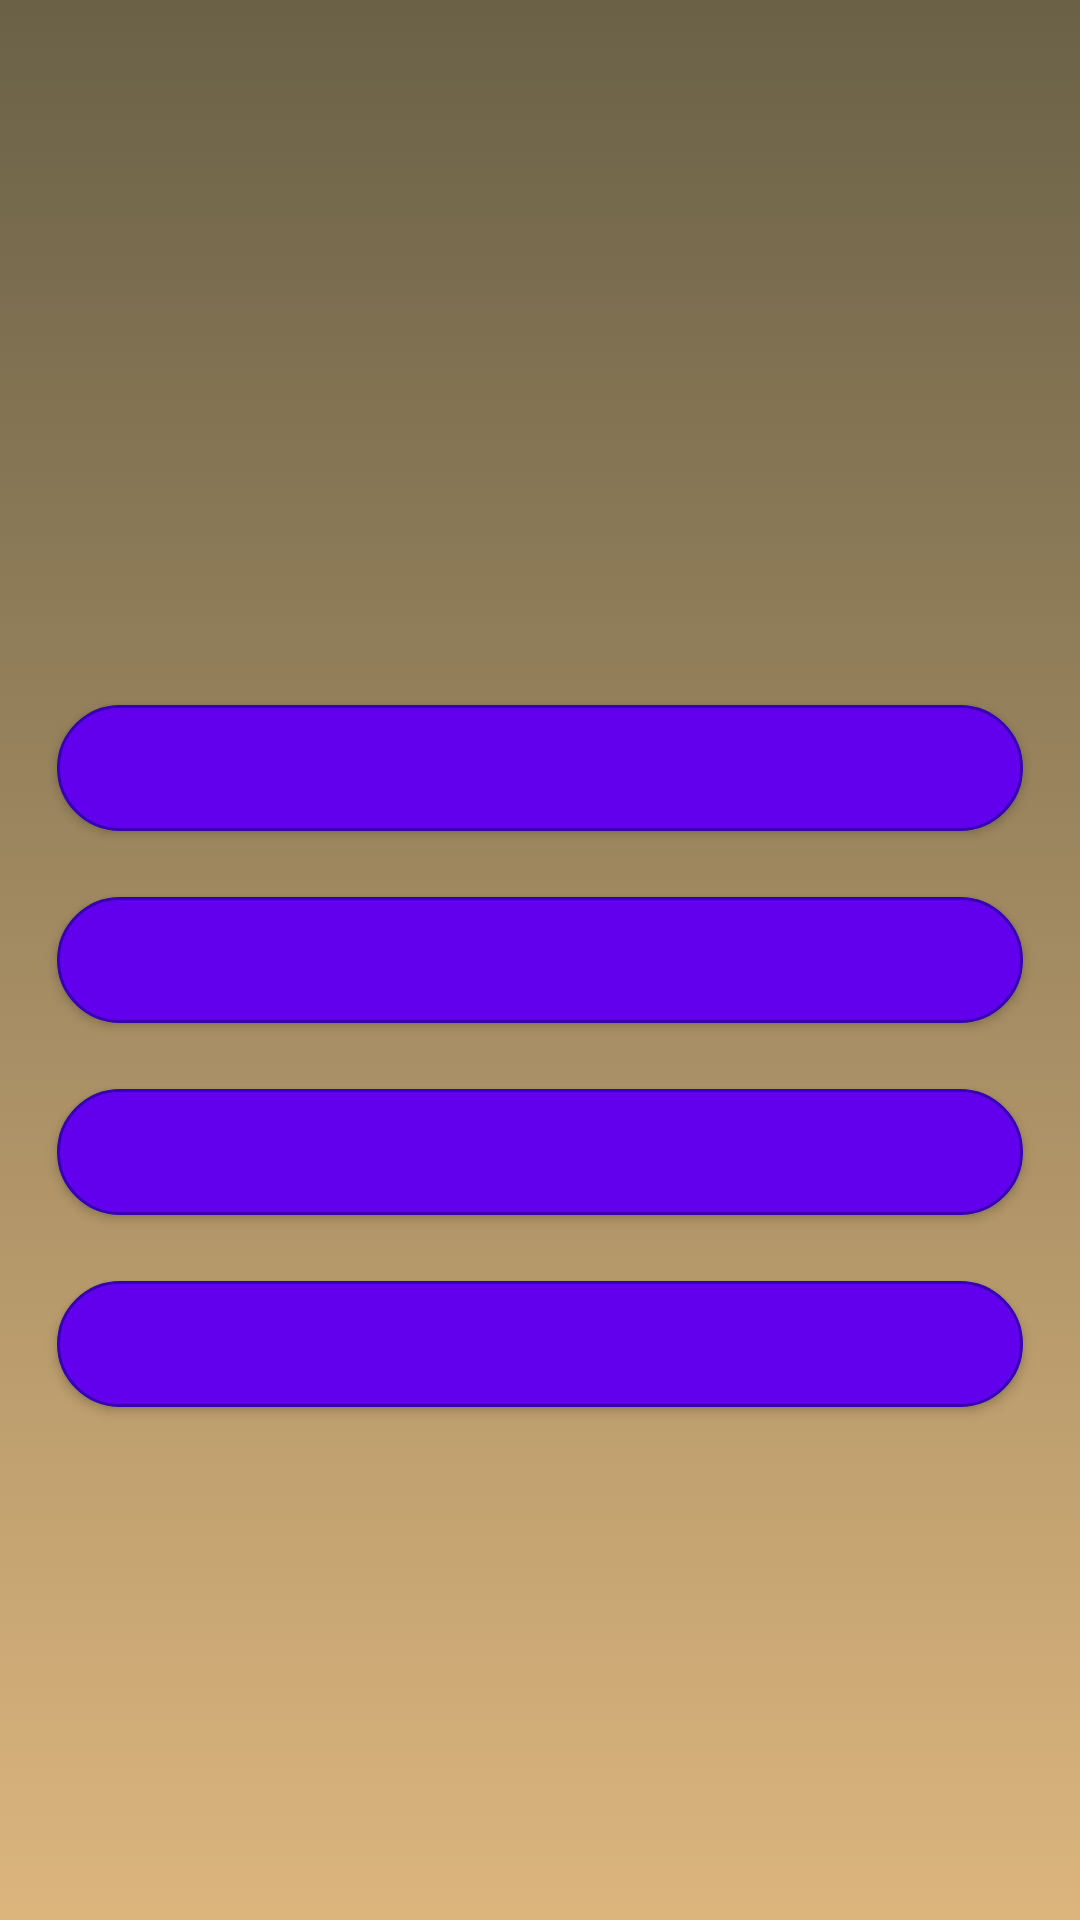

Here is an Android app screen rendered from its layout file. Give the layout XML and the strings, colors and styles it references.
<!-- AndroidManifest.xml: application theme AppTheme -->
<!-- res/layout/fragment_question.xml -->
<?xml version="1.0" encoding="utf-8"?>
<androidx.constraintlayout.widget.ConstraintLayout
    android:id="@+id/root"
    xmlns:android="http://schemas.android.com/apk/res/android"
    xmlns:tools="http://schemas.android.com/tools"
    android:layout_width="match_parent"
    android:layout_height="match_parent"
    android:background="@drawable/gold_background"
    xmlns:app="http://schemas.android.com/apk/res-auto"
    tools:context=".ui.fragments.questions.QuestionFragment">

    <TextView
        android:id="@+id/tvQuestion"
        android:layout_width="wrap_content"
        android:layout_height="wrap_content"
        android:textSize="24sp"
        android:gravity="center"
        app:layout_constraintTop_toTopOf="parent"
        app:layout_constraintBottom_toTopOf="@id/btnAnswer1"
        app:layout_constraintStart_toStartOf="parent"
        app:layout_constraintEnd_toEndOf="parent" />

    <com.airbnb.lottie.LottieAnimationView
        android:id="@+id/lottie"
        android:layout_width="175dp"
        android:layout_height="175dp"
        app:layout_constraintTop_toTopOf="parent"
        app:layout_constraintBottom_toTopOf="@id/btnAnswer1"
        app:layout_constraintStart_toStartOf="parent"
        app:layout_constraintEnd_toEndOf="parent"
        android:visibility="gone"
        android:scaleType="centerCrop"
        app:lottie_autoPlay="false"
        app:lottie_loop="false" />

    <Button
        android:id="@+id/btnAnswer1"
        android:layout_width="@dimen/match_constraint"
        android:layout_height="wrap_content"
        android:background="@drawable/question_shape_unselected"
        android:textColor="@color/colorWhite"
        android:gravity="center"
        android:layout_margin="16dp"
        android:textSize="16sp"
        app:layout_constraintBottom_toTopOf="@id/btnAnswer2"
        app:layout_constraintStart_toStartOf="parent"
        app:layout_constraintEnd_toEndOf="parent"/>

    <Button
        android:id="@+id/btnAnswer2"
        android:layout_width="@dimen/match_constraint"
        android:layout_height="wrap_content"
        android:background="@drawable/question_shape_unselected"
        android:textColor="@color/colorWhite"
        android:gravity="center"
        android:layout_margin="16dp"
        android:textSize="16sp"
        app:layout_constraintTop_toTopOf="parent"
        app:layout_constraintBottom_toBottomOf="parent"
        app:layout_constraintStart_toStartOf="parent"
        app:layout_constraintEnd_toEndOf="parent"/>

    <Button
        android:id="@+id/btnAnswer3"
        android:layout_width="@dimen/match_constraint"
        android:layout_height="wrap_content"
        android:background="@drawable/question_shape_unselected"
        android:textColor="@color/colorWhite"
        android:gravity="center"
        android:layout_margin="16dp"
        android:textSize="16sp"
        app:layout_constraintStart_toStartOf="parent"
        app:layout_constraintEnd_toEndOf="parent"
        app:layout_constraintTop_toBottomOf="@id/btnAnswer2"/>

    <Button
        android:id="@+id/btnAnswer4"
        android:layout_width="@dimen/match_constraint"
        android:layout_height="wrap_content"
        android:background="@drawable/question_shape_unselected"
        android:textColor="@color/colorWhite"
        android:gravity="center"
        android:layout_margin="16dp"
        android:textSize="16sp"
        app:layout_constraintStart_toStartOf="parent"
        app:layout_constraintEnd_toEndOf="parent"
        app:layout_constraintTop_toBottomOf="@id/btnAnswer3"/>

    <Button
        android:id="@+id/btnInfo"
        android:layout_width="wrap_content"
        android:layout_height="wrap_content"
        android:visibility="gone"
        android:drawableStart="@drawable/ic_info"
        android:background="@drawable/category_background"
        android:text="@string/info"
        android:textColor="@color/colorWhite"
        android:padding="8dp"
        app:layout_constraintTop_toBottomOf="@id/btnAnswer4"
        app:layout_constraintBottom_toBottomOf="parent"
        app:layout_constraintStart_toStartOf="parent"
        app:layout_constraintEnd_toEndOf="parent" />

    <ProgressBar
        android:id="@+id/progress"
        android:layout_width="wrap_content"
        android:layout_height="wrap_content"
        android:visibility="gone"
        app:layout_constraintStart_toStartOf="parent"
        app:layout_constraintEnd_toEndOf="parent"
        app:layout_constraintTop_toTopOf="parent"
        app:layout_constraintBottom_toBottomOf="parent" />

</androidx.constraintlayout.widget.ConstraintLayout>
<!-- resources referenced by this layout -->
<resources>
  <color name="colorWhite">#FFF</color>
  <!-- drawable category_background (drawable-xxxhdpi) -->
  <?xml version="1.0" encoding="utf-8"?>
  <layer-list xmlns:android="http://schemas.android.com/apk/res/android">
  <item>
      <shape>
          <gradient
              android:angle="-90"
              android:startColor="#303030"
              android:endColor="#434343" />
          <corners android:radius="20dp" />
      </shape>
  </item>
  </layer-list>
  <!-- drawable gold_background (drawable-xxxhdpi) -->
  <?xml version="1.0" encoding="utf-8"?>
  <selector xmlns:android="http://schemas.android.com/apk/res/android">
      <item>
          <shape>
              <gradient
                  android:angle="90"
                  android:startColor="#DCB57D"
                  android:endColor="#6A6147"
                  android:type="linear" />
          </shape>
      </item>
  </selector>
  <!-- drawable question_shape_unselected (drawable) -->
  <?xml version="1.0" encoding="utf-8"?>
  <layer-list xmlns:android="http://schemas.android.com/apk/res/android">
      <item
          android:left="3dp"
          android:top="3dp"
          android:right="3dp"
          android:bottom="3dp" >
          <shape>
              <size
                  android:width="40dp"
                  android:height="30dp" />
              <gradient
                  android:startColor="@color/colorPrimary"
                  android:endColor="@color/colorPrimary" />
              <stroke
                  android:width="1dp"
                  android:color="@color/colorPrimaryDark" />
              <corners android:radius="70dp" />
          </shape>
      </item>
  </layer-list>
  <string name="info">Info</string>
  <color name="colorPrimary">#6200EE</color>
  <color name="colorPrimaryDark">#3700B3</color>
</resources>
